Photos from the image-classification dataset "data" in the GitHub repository bhavesh0706/TB-Screen-AI. Its 2 classes are: normal, tuberculosis.

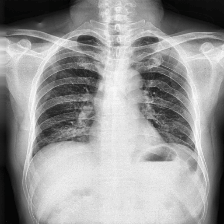
Label: tuberculosis

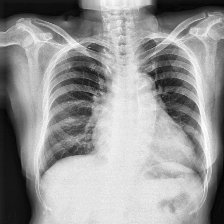
Label: tuberculosis

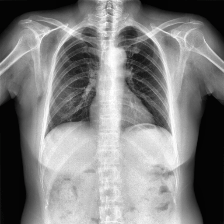
Label: normal

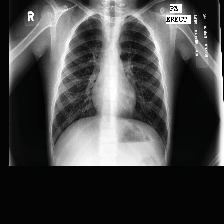
Label: normal

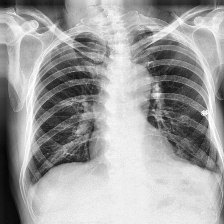
Label: tuberculosis

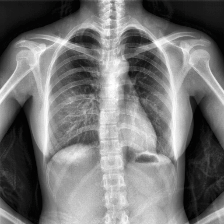
Label: normal
